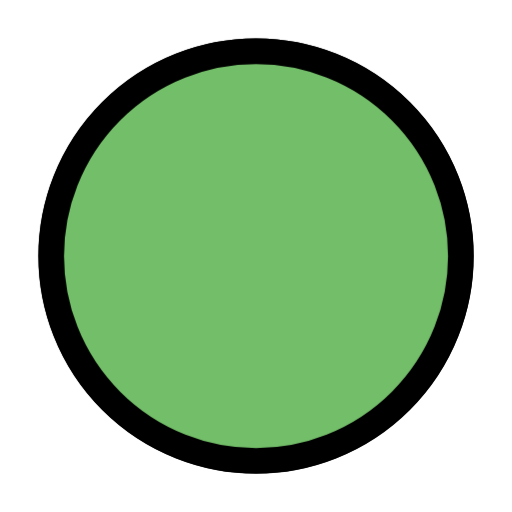
t = 0.00 s
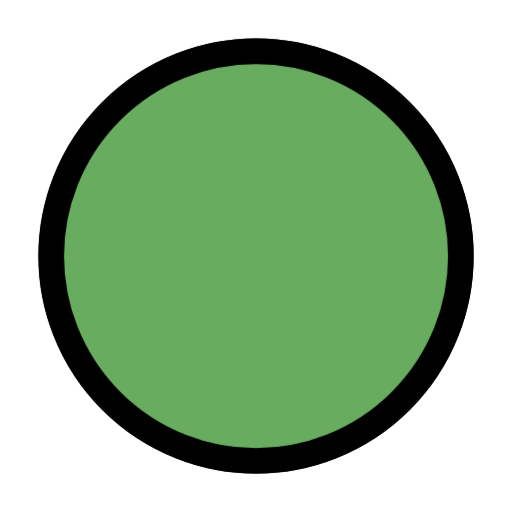
t = 0.04 s
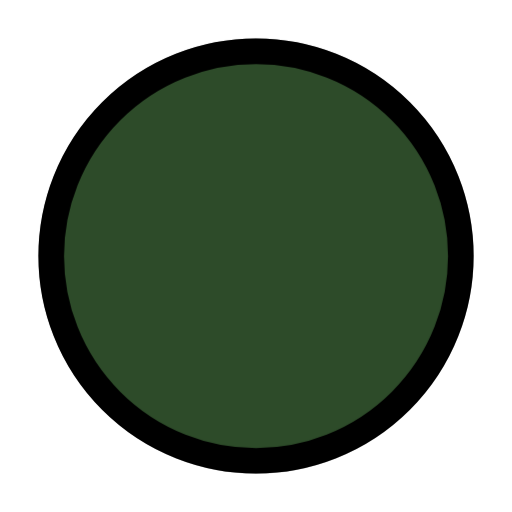
t = 0.11 s
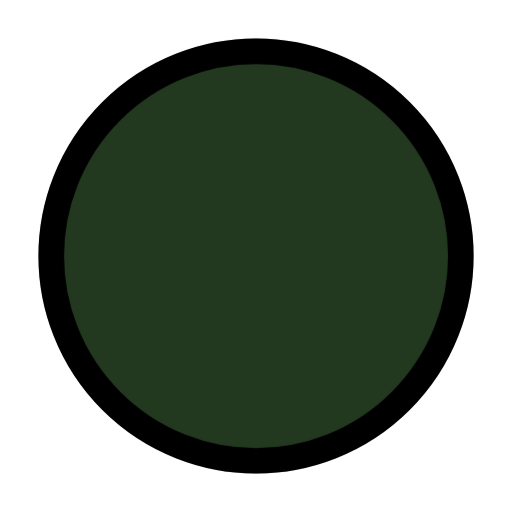
t = 0.15 s
t = 0.19 s: frame unchanged from t = 0.11 s, image omitted
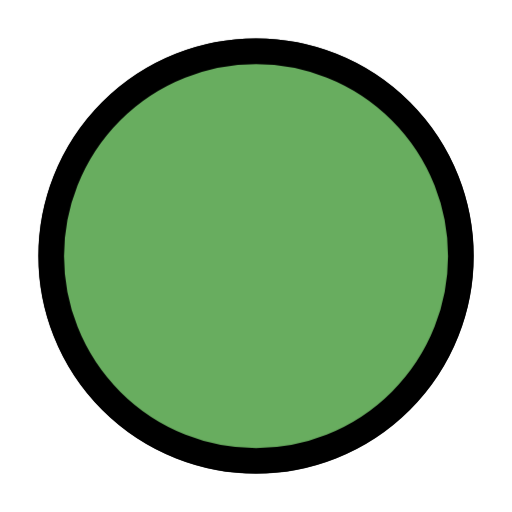
t = 0.26 s

The animated SVG that drew these frames (rendered in a browser with its animation timeline set to each time). Animation: 1 CSS @keyframes rule; one cycle of 0.30 s, repeats indefinitely.

<svg xmlns="http://www.w3.org/2000/svg" viewBox="0 0 100 100">
  <style>@keyframes blinker{0%{opacity:1}50%{opacity:.3}}</style>
  <circle cx="50" cy="50" r="40" stroke="#000" stroke-width="5"/>
  <circle cx="50" cy="50" r="40" style="animation:blinker 0.3s infinite ease-in-out" fill="#73bf69" stroke="#000" stroke-width="5"/>
</svg>
